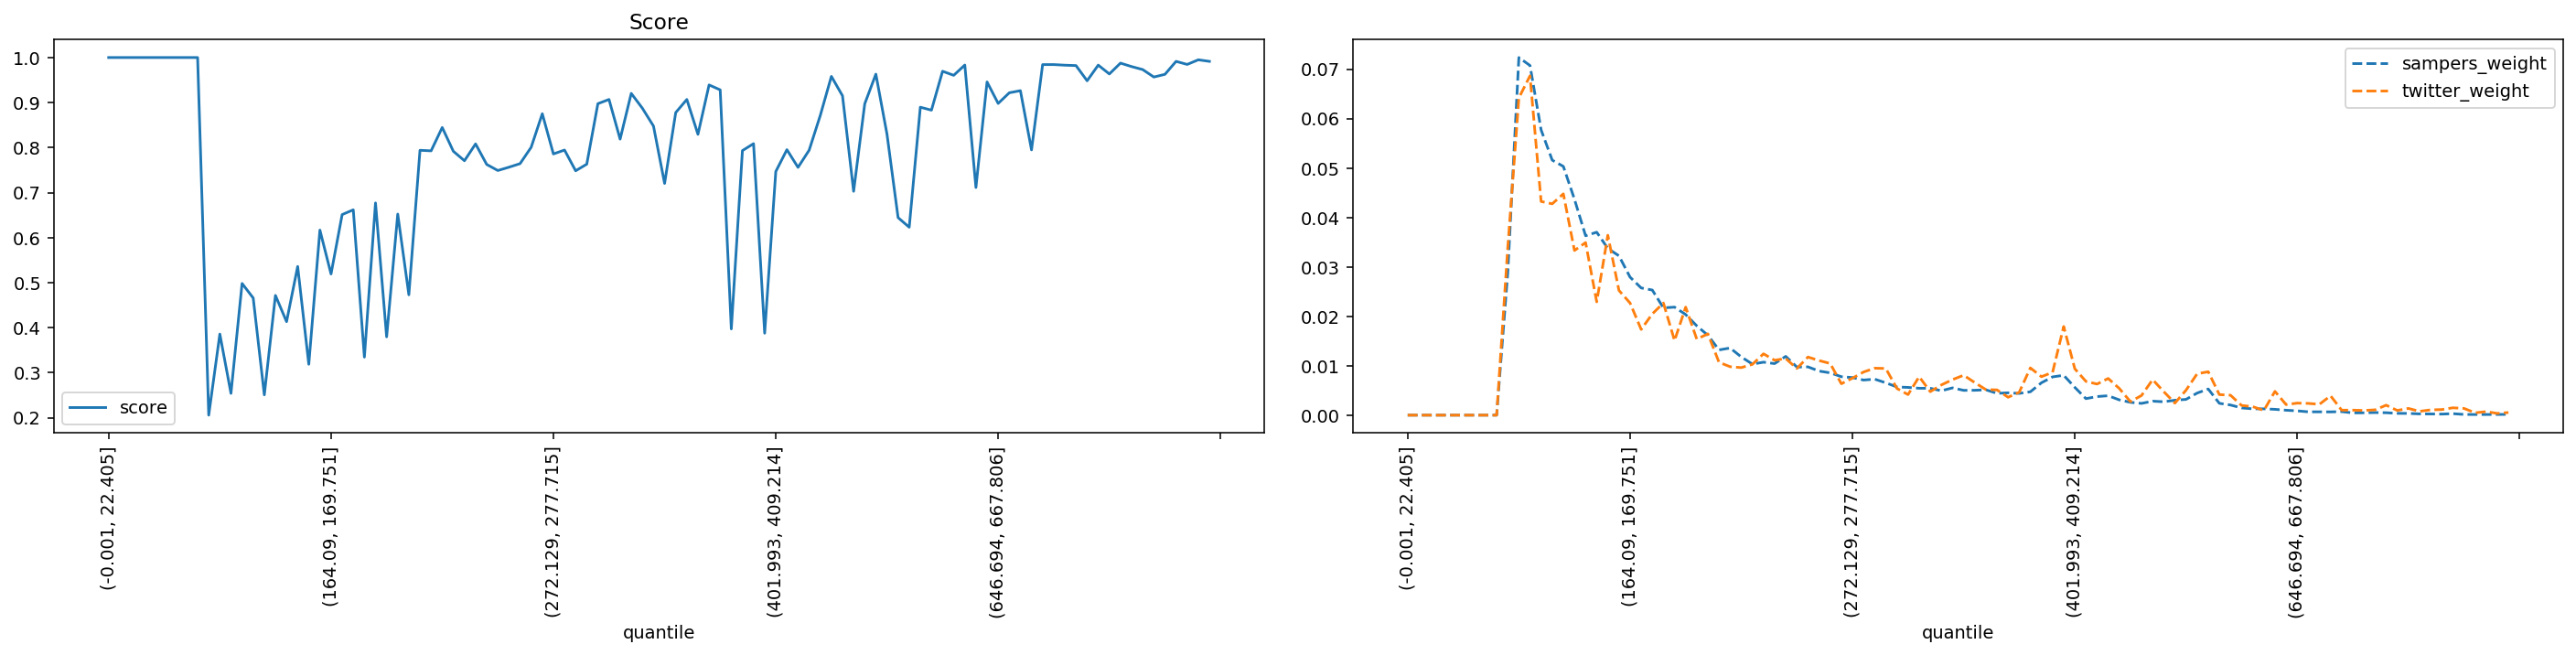

Source data for this figure (header and first rows):
quantile, score, sampers_weight, twitter_weight
(-0.001, 22.405], 1.0, 0.0, 0.0
(22.405, 35.395], 1.0, 0.0, 0.0
(35.395, 46.554], 1.0, 0.0, 0.0
(46.554, 56.061], 1.0, 0.0, 0.0
(56.061, 64.93], 1.0, 0.0, 0.0
(64.93, 73.165], 1.0, 0.0, 0.0
(73.165, 80.94], 1.0, 0.0, 0.0
(80.94, 88.329], 1.0, 0.0, 0.0
(88.329, 95.338], 1.0, 0.0, 0.0
(95.338, 102.07], 0.2055, 0.02881, 0.03385
(102.07, 108.851], 0.3857, 0.07236, 0.0642
(108.851, 115.402], 0.2539, 0.07075, 0.06865
(115.402, 121.788], 0.4981, 0.05771, 0.04324
(121.788, 128.103], 0.4658, 0.05159, 0.04276
(128.103, 134.5], 0.2506, 0.05033, 0.04478
(134.5, 140.658], 0.4715, 0.04368, 0.03332
(140.658, 146.534], 0.4132, 0.0363, 0.03492
(146.534, 152.416], 0.5358, 0.03702, 0.02292
(152.416, 158.282], 0.3186, 0.03373, 0.03641
(158.282, 164.09], 0.6167, 0.03224, 0.02524
(164.09, 169.751], 0.5191, 0.02792, 0.02269
(169.751, 175.259], 0.6511, 0.02574, 0.01734
(175.259, 180.935], 0.6617, 0.02531, 0.02049
(180.935, 186.282], 0.3345, 0.02171, 0.02269
(186.282, 191.76], 0.677, 0.02186, 0.01508
(191.76, 197.086], 0.3795, 0.02036, 0.02186
(197.086, 202.626], 0.6522, 0.01807, 0.01538
(202.626, 207.999], 0.4729, 0.01616, 0.01645
(207.999, 213.47], 0.7939, 0.0132, 0.01069
(213.47, 218.954], 0.7927, 0.01359, 0.009799
(218.954, 224.269], 0.8446, 0.01178, 0.009621
(224.269, 229.603], 0.7918, 0.01033, 0.01027
(229.603, 234.752], 0.7707, 0.01072, 0.01241
(234.752, 239.974], 0.8081, 0.01043, 0.01111
(239.974, 245.254], 0.7625, 0.01189, 0.01146
(245.254, 250.51], 0.749, 0.009735, 0.009443
(250.51, 255.844], 0.7563, 0.009768, 0.01176
(255.844, 261.162], 0.7643, 0.008921, 0.01105
(261.162, 266.661], 0.8007, 0.008557, 0.01045
(266.661, 272.129], 0.8751, 0.007782, 0.006355
(272.129, 277.715], 0.7858, 0.0076, 0.007483
(277.715, 283.342], 0.7945, 0.007103, 0.00873
(283.342, 289.14], 0.7484, 0.007285, 0.009502
(289.14, 295.075], 0.7631, 0.006542, 0.009443
(295.075, 301.331], 0.8975, 0.005703, 0.005404
(301.331, 307.68], 0.9068, 0.005613, 0.004157
(307.68, 313.891], 0.8187, 0.005442, 0.00778
(313.891, 320.547], 0.9203, 0.005435, 0.004751
(320.547, 326.988], 0.8874, 0.004934, 0.006117
(326.988, 333.082], 0.8478, 0.005519, 0.007186
(333.082, 339.529], 0.7203, 0.005021, 0.008077
(339.529, 346.178], 0.8777, 0.005034, 0.006592
(346.178, 352.733], 0.9068, 0.005131, 0.005167
(352.733, 359.7], 0.8294, 0.004414, 0.005107
(359.7, 366.652], 0.9391, 0.004521, 0.003623
(366.652, 373.677], 0.9282, 0.004402, 0.004632
(373.677, 380.777], 0.3971, 0.004726, 0.009562
(380.777, 387.825], 0.7932, 0.006555, 0.00778
(387.825, 394.882], 0.8086, 0.007741, 0.008671
(394.882, 401.993], 0.3876, 0.008068, 0.01794
... 40 more rows
